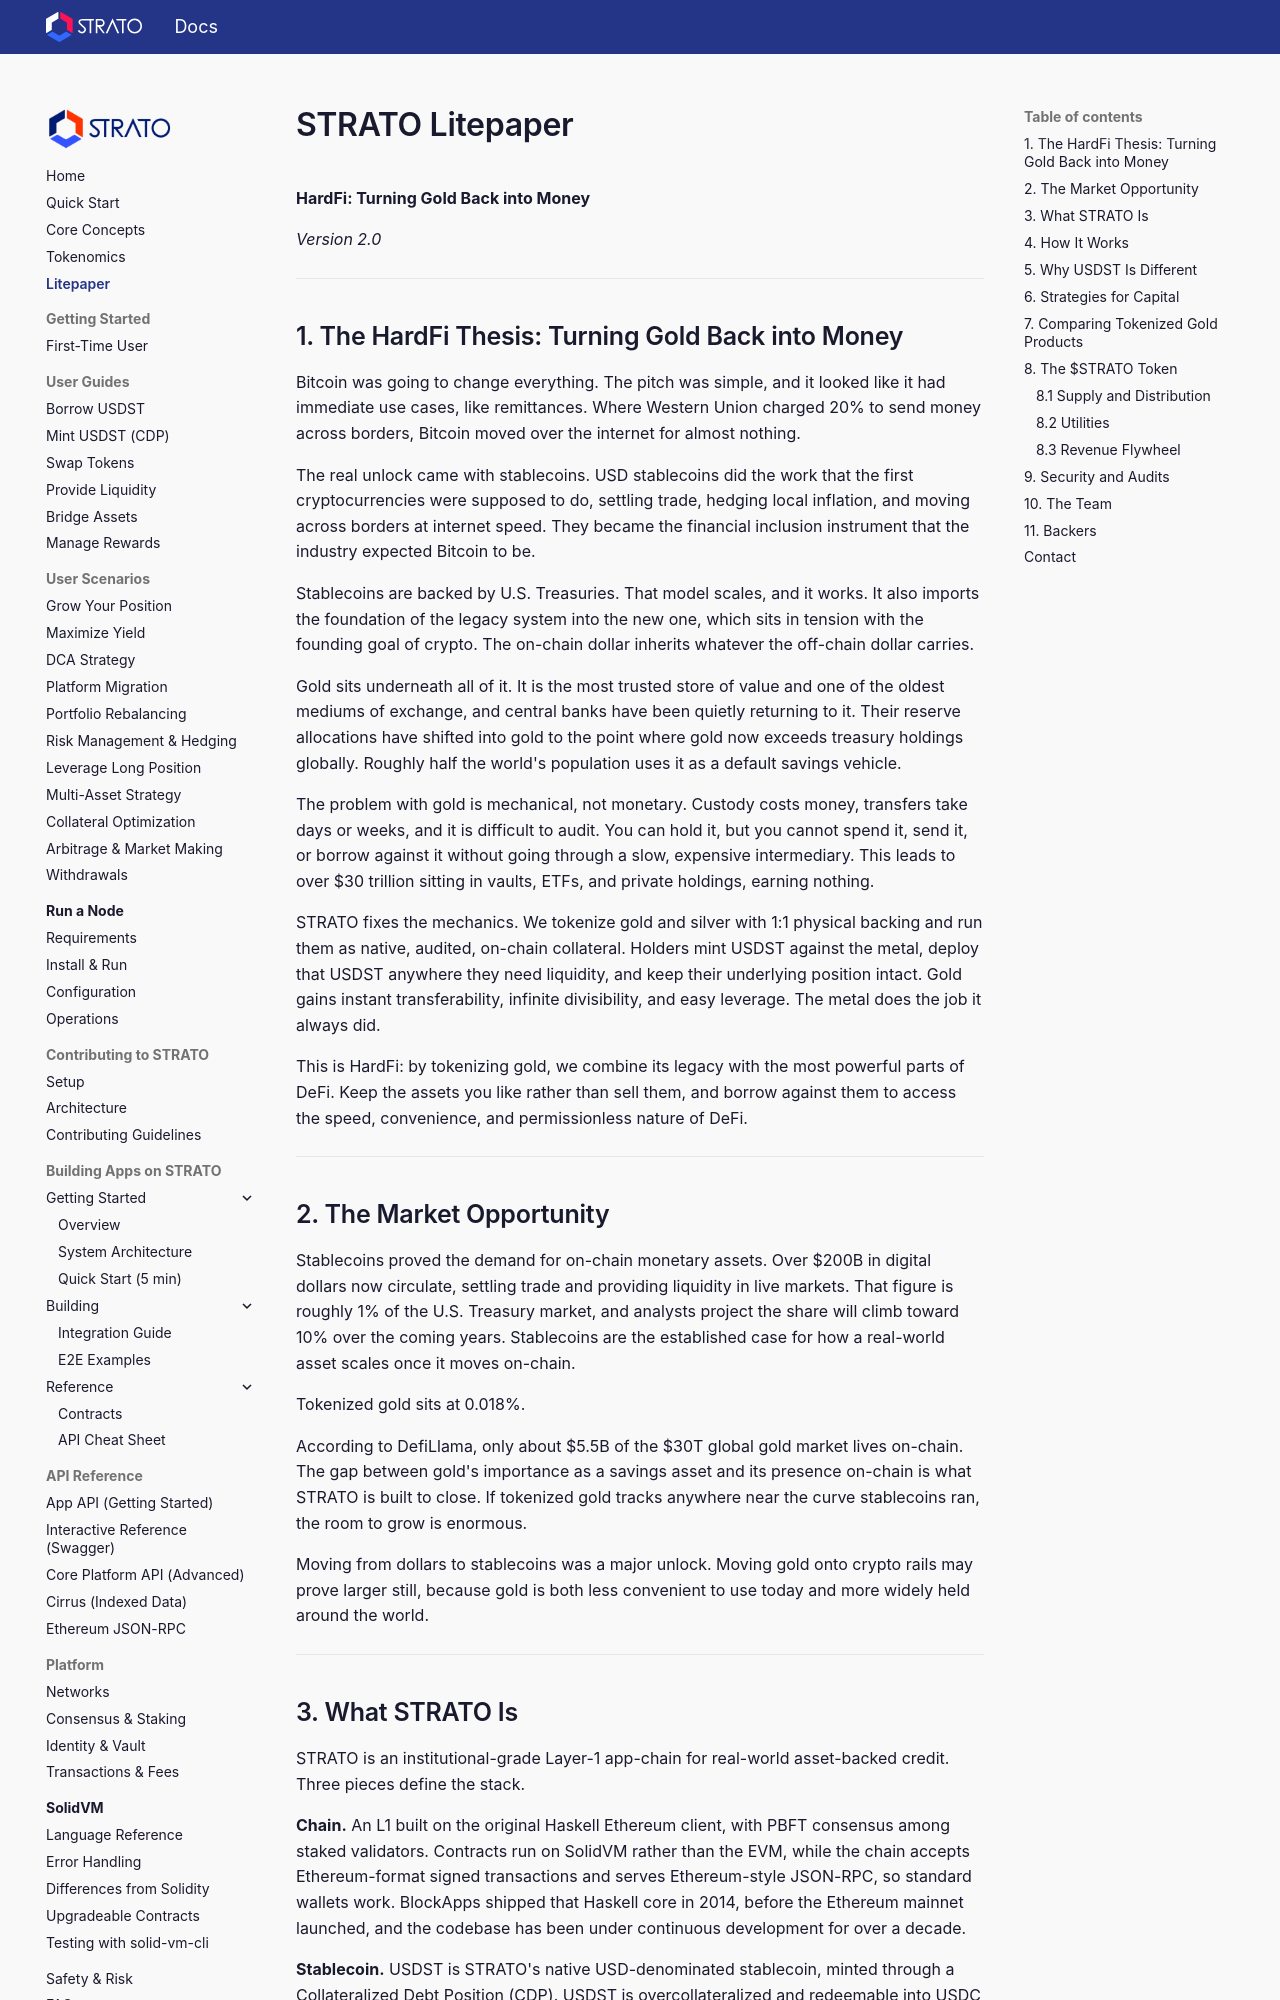

repository: strato-net/strato-platform · page: litepaper/index.html · generator: mkdocs

# STRATO Litepaper

**HardFi: Turning Gold Back into Money**

*Version 2.0*

---

## 1. The HardFi Thesis: Turning Gold Back into Money

Bitcoin was going to change everything. The pitch was simple, and it looked like it had immediate use cases, like remittances. Where Western Union charged 20% to send money across borders, Bitcoin moved over the internet for almost nothing.

The real unlock came with stablecoins. USD stablecoins did the work that the first cryptocurrencies were supposed to do, settling trade, hedging local inflation, and moving across borders at internet speed. They became the financial inclusion instrument that the industry expected Bitcoin to be.

Stablecoins are backed by U.S. Treasuries. That model scales, and it works. It also imports the foundation of the legacy system into the new one, which sits in tension with the founding goal of crypto. The on-chain dollar inherits whatever the off-chain dollar carries.

Gold sits underneath all of it. It is the most trusted store of value and one of the oldest mediums of exchange, and central banks have been quietly returning to it. Their reserve allocations have shifted into gold to the point where gold now exceeds treasury holdings globally. Roughly half the world's population uses it as a default savings vehicle.

The problem with gold is mechanical, not monetary. Custody costs money, transfers take days or weeks, and it is difficult to audit. You can hold it, but you cannot spend it, send it, or borrow against it without going through a slow, expensive intermediary. This leads to over $30 trillion sitting in vaults, ETFs, and private holdings, earning nothing.

STRATO fixes the mechanics. We tokenize gold and silver with 1:1 physical backing and run them as native, audited, on-chain collateral. Holders mint USDST against the metal, deploy that USDST anywhere they need liquidity, and keep their underlying position intact. Gold gains instant transferability, infinite divisibility, and easy leverage. The metal does the job it always did.

This is HardFi: by tokenizing gold, we combine its legacy with the most powerful parts of DeFi. Keep the assets you like rather than sell them, and borrow against them to access the speed, convenience, and permissionless nature of DeFi.

---

## 2. The Market Opportunity

Stablecoins proved the demand for on-chain monetary assets. Over $200B in digital dollars now circulate, settling trade and providing liquidity in live markets. That figure is roughly 1% of the U.S. Treasury market, and analysts project the share will climb toward 10% over the coming years. Stablecoins are the established case for how a real-world asset scales once it moves on-chain.

Tokenized gold sits at 0.018%.

According to DefiLlama, only about $5.5B of the $30T global gold market lives on-chain. The gap between gold's importance as a savings asset and its presence on-chain is what STRATO is built to close. If tokenized gold tracks anywhere near the curve stablecoins ran, the room to grow is enormous.

Moving from dollars to stablecoins was a major unlock. Moving gold onto crypto rails may prove larger still, because gold is both less convenient to use today and more widely held around the world.

---
